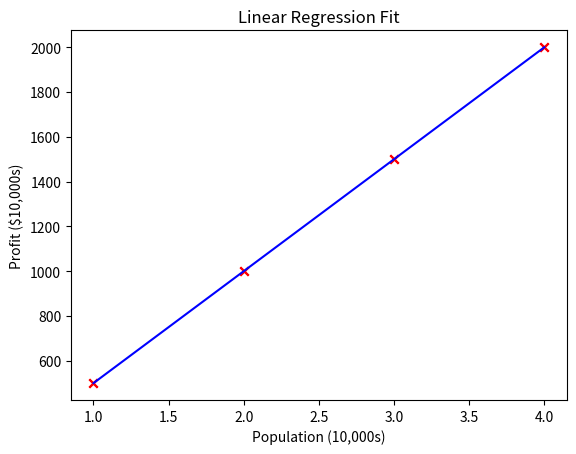

The matplotlib source for this figure:
import numpy as np
import matplotlib.pyplot as plt


x_train = np.array ([1.0,2.0, 3.0, 4.0,])
y_train = np.array([500.0,1000.0,1500.0, 2000.0,])


plt.scatter(x_train, y_train, marker='x', c='r')
plt.title("Profits vs. Population")
plt.xlabel("Population (10,000s)")
plt.ylabel("Profit ($10,000s)")
plt.show()


def compute_cost (x, y, w, b):

    m = x.shape[0]
    cost_sum = 0
    for i in range (m):
        f_wb = w * x[i] + b
        cost_sum = (f_wb - y[i]) ** 2

    total_cost = cost_sum / (2 * m)

    return total_cost
print(f" compute cost is: {compute_cost(x_train, y_train, 0, 0)}")

def compute_gradient (x, y, w, b):
    m = x.shape[0]
    dj_dw = 0.0
    dj_db = 0.0


    for i in range (m):
        fw_b = w * x[i] + b
        error = fw_b - y[i]
        dj_dw += error * x[i]
        dj_db += error

    dj_dw/= m
    dj_db/= m
    return dj_dw, dj_db

dj_dw, dj_db = compute_gradient(x_train, y_train, w = 0.0, b = 0.0)
print(dj_dw)
print(dj_db)


def gradient_descent(x, y, w_init, b_init, alpha, num_iters):
    w,b = w_init, b_init
    j_history = []
    for i in range (num_iters):
        dj_dw, dj_db = compute_gradient(x, y, w, b)
        w-= alpha * dj_dw
        b-= alpha * dj_db

        if i % 100 == 0:
            j_history.append(compute_cost(x, y, w,b))
            print(f"Iter {i:4d}: J = {j_history[-1]:.3f}")
    return w, b, j_history

w_init, b_init = 0.0, 0.0
alpha = 0.01
iters = 4000

w_final, b_final, J_hist = gradient_descent(
    x_train, y_train, w_init, b_init, alpha, iters
)
print("Learned parameters:", w_final, b_final)

preds = w_final * x_train + b_final

plt.scatter(x_train, y_train, c='r', marker='x')
plt.plot(x_train, preds, c='b')
plt.title("Linear Regression Fit")
plt.xlabel("Population (10,000s)")
plt.ylabel("Profit ($10,000s)")
plt.show()

for pop in [3.5, 7.0]:
    profit = w_final * pop + b_final
    print(f"Pop = {pop*10000:.0f}, Predicted profit = ${profit*10000:.2f}")
